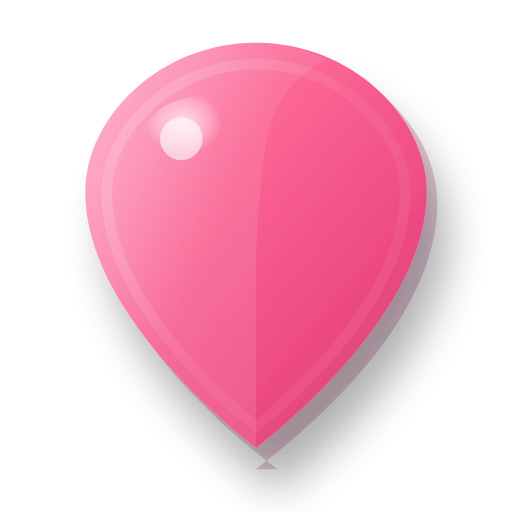
t = 0.00 s
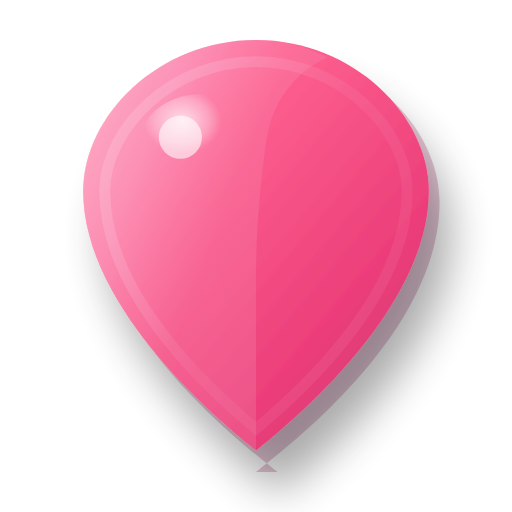
t = 0.25 s
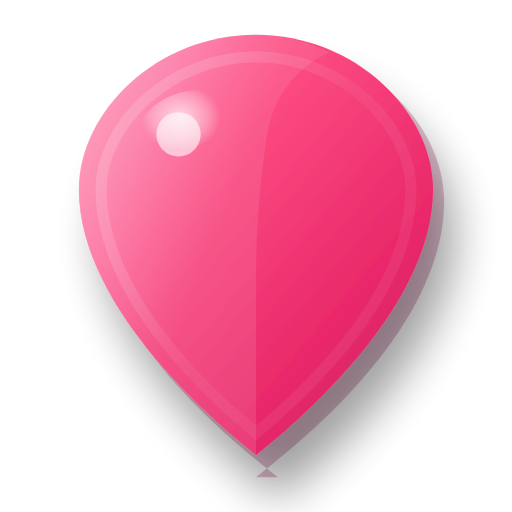
t = 0.75 s
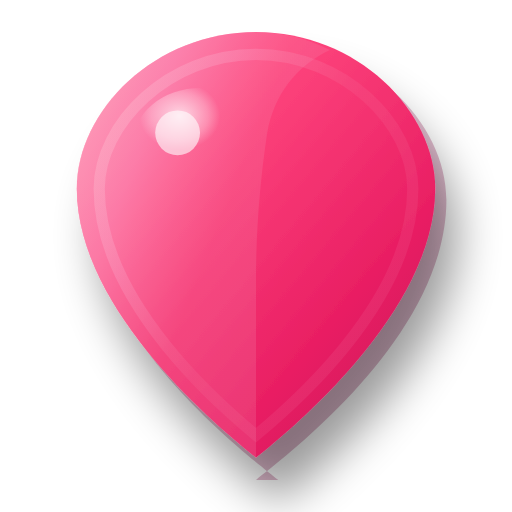
t = 1.00 s
t = 1.25 s: frame unchanged from t = 0.75 s, image omitted
t = 1.75 s: frame unchanged from t = 0.25 s, image omitted

The animated SVG that drew these frames (rendered in a browser with its animation timeline set to each time). Animation: 2 SMIL elements (animate=1,animateTransform=1); one cycle of 2.00 s, repeats indefinitely.

<svg width="24" height="24" viewBox="0 0 24 24" xmlns="http://www.w3.org/2000/svg">
  <defs>
    <!-- Gradient for main heart body -->
    <linearGradient id="heartGradient" x1="0%" y1="0%" x2="100%" y2="100%">
      <stop offset="0%" style="stop-color:#ff6b9d;stop-opacity:1" />
      <stop offset="30%" style="stop-color:#ff477e;stop-opacity:1" />
      <stop offset="70%" style="stop-color:#e91e63;stop-opacity:1" />
      <stop offset="100%" style="stop-color:#c2185b;stop-opacity:1" />
    </linearGradient>
    
    <!-- Gradient for 3D highlight -->
    <linearGradient id="heartHighlight" x1="0%" y1="0%" x2="60%" y2="40%">
      <stop offset="0%" style="stop-color:#ffcdd2;stop-opacity:0.9" />
      <stop offset="50%" style="stop-color:#f8bbd9;stop-opacity:0.6" />
      <stop offset="100%" style="stop-color:#f48fb1;stop-opacity:0.3" />
    </linearGradient>
    
    <!-- Gradient for shadow -->
    <linearGradient id="heartShadow" x1="0%" y1="0%" x2="100%" y2="100%">
      <stop offset="0%" style="stop-color:#ad1457;stop-opacity:0.8" />
      <stop offset="100%" style="stop-color:#880e4f;stop-opacity:1" />
    </linearGradient>
    
    <!-- Glossy shine effect -->
    <radialGradient id="heartShine" cx="35%" cy="25%" r="30%">
      <stop offset="0%" style="stop-color:#ffffff;stop-opacity:0.8" />
      <stop offset="70%" style="stop-color:#ffffff;stop-opacity:0.3" />
      <stop offset="100%" style="stop-color:#ffffff;stop-opacity:0" />
    </radialGradient>
    
    <!-- Drop shadow filter -->
    <filter id="dropShadow" x="-50%" y="-50%" width="200%" height="200%">
      <feGaussianBlur in="SourceAlpha" stdDeviation="1"/>
      <feOffset dx="1" dy="2" result="offset"/>
      <feComponentTransfer>
        <feFuncA type="linear" slope="0.4"/>
      </feComponentTransfer>
      <feMerge> 
        <feMergeNode/>
        <feMergeNode in="SourceGraphic"/> 
      </feMerge>
    </filter>
  </defs>
  
  <!-- Shadow layer for depth -->
  <path d="M12.5 21.5c-1.5-1.2-8.5-6.5-8.5-12.5C4 5.5 7.5 2 12 2s8 3.5 8 7c0 6-7 11.3-8.5 12.5z" 
        fill="url(#heartShadow)" 
        opacity="0.3"
        transform="translate(0.5, 0.5)"/>
  
  <!-- Main heart shape -->
  <path d="M12 21c-1.5-1.2-8-6.5-8-12C4 5.5 7.5 2 12 2s8 3.5 8 7c0 5.5-6.5 10.8-8 12z" 
        fill="url(#heartGradient)" 
        filter="url(#dropShadow)"/>
  
  <!-- 3D highlight on left side -->
  <path d="M12 21c-1.5-1.2-8-6.5-8-12C4 5.5 7.5 2 12 2c1.2 0 2.3 0.3 3.3 0.8C13.8 3.5 12.8 4.8 12.5 6.5c-0.3 2-0.5 4.2-0.5 6.5c0 3.2 0 6.2 0 8z" 
        fill="url(#heartHighlight)" 
        opacity="0.7"/>
  
  <!-- Glossy shine effect -->
  <ellipse cx="9.5" cy="7" rx="3" ry="2.5" 
           fill="url(#heartShine)" 
           opacity="0.9"/>
  
  <!-- Small highlight dot for extra gloss -->
  <circle cx="8.5" cy="6.5" r="1" 
          fill="#ffffff" 
          opacity="0.6"/>
          
  <!-- Subtle inner glow -->
  <path d="M12 20c-1.2-1-7-5.8-7-11C5 6.1 8.1 3 12 3s7 3.1 7 6c0 5.2-5.8 10-7 11z" 
        fill="none" 
        stroke="url(#heartHighlight)" 
        stroke-width="0.5" 
        opacity="0.4"/>

  <!-- Pulsing animation for health items -->
  <animate attributeName="opacity" 
           values="0.8;1;0.8" 
           dur="2s" 
           repeatCount="indefinite"/>
           
  <animateTransform attributeName="transform" 
                    type="scale" 
                    values="1;1.05;1" 
                    dur="2s" 
                    repeatCount="indefinite"/>
</svg>
